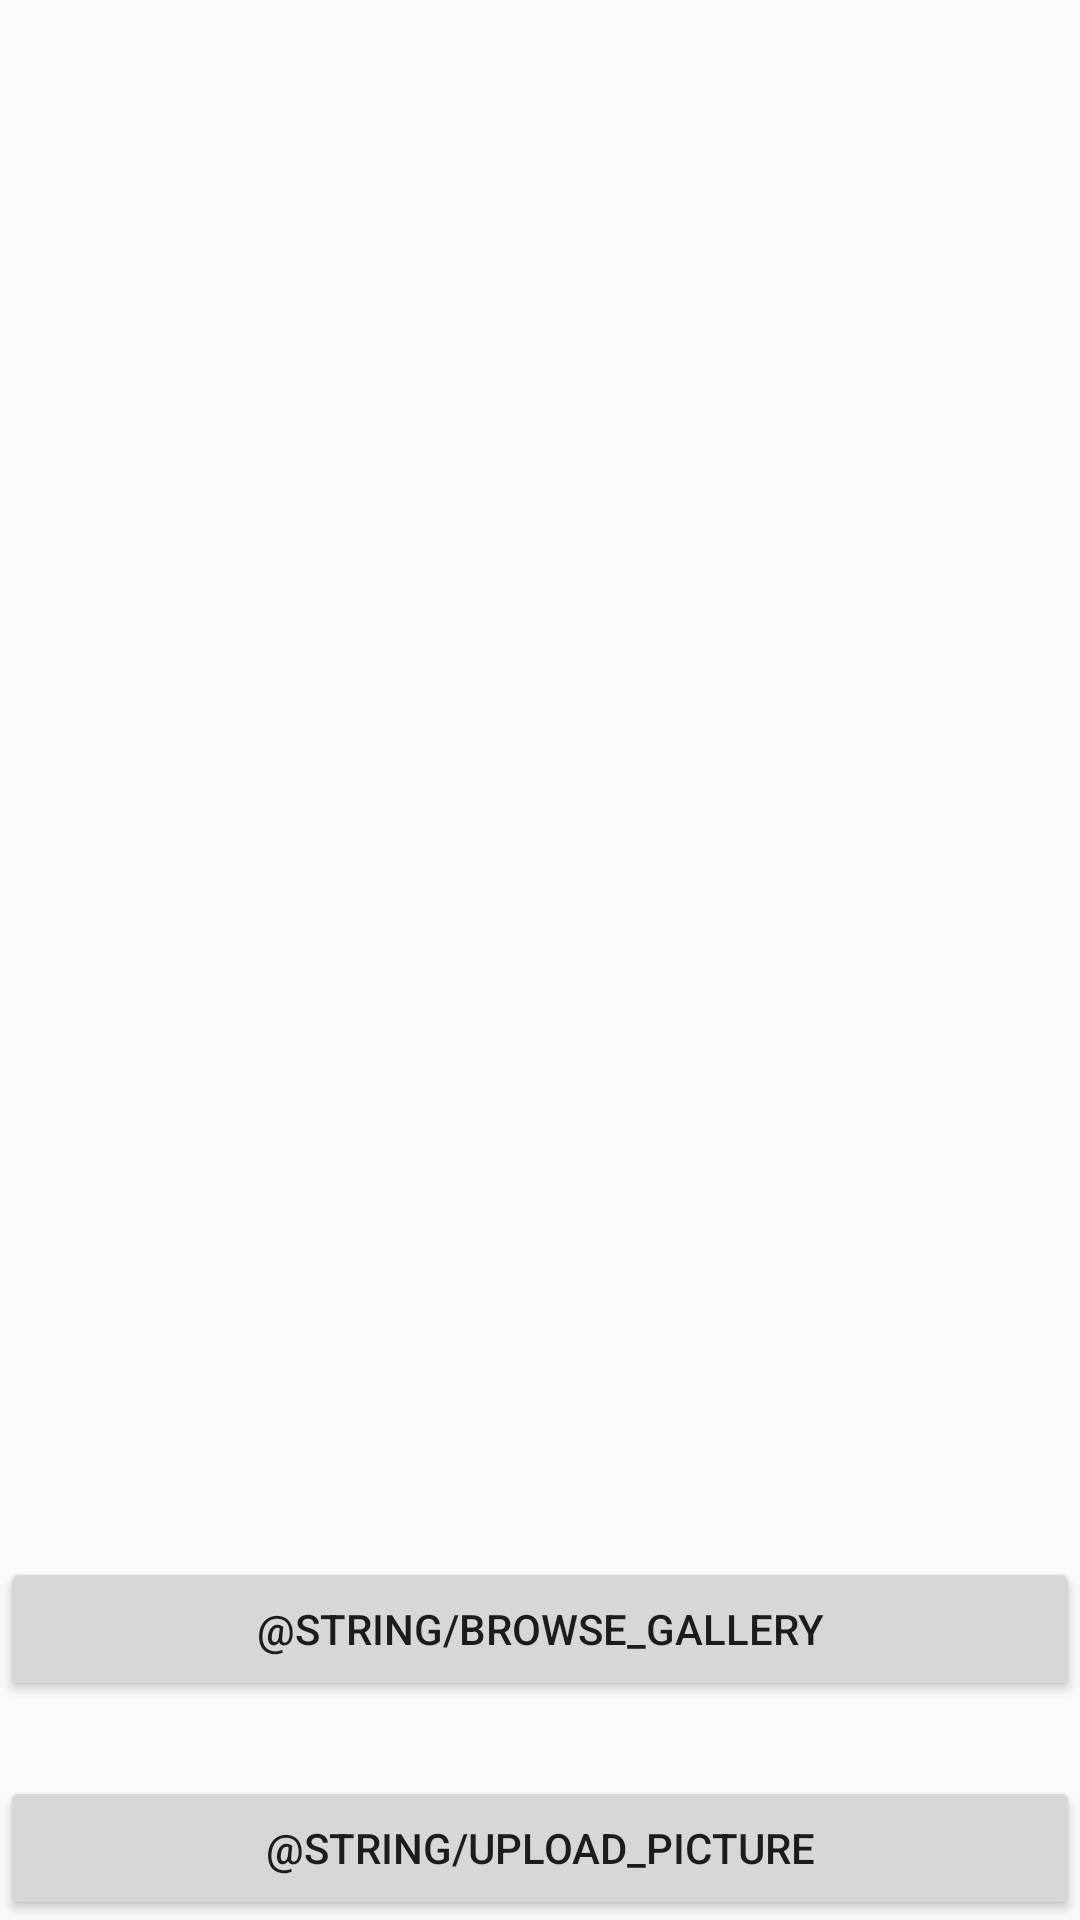

Layout XML and referenced resources for this Android screen:
<!-- AndroidManifest.xml: application theme AppTheme -->
<!-- res/layout/activity_uploadavatar.xml -->
<?xml version="1.0" encoding="utf-8"?>
<LinearLayout xmlns:android="http://schemas.android.com/apk/res/android"
    android:layout_width="fill_parent"
    android:layout_height="fill_parent"
    android:orientation="vertical" >

    <ImageView
        android:id="@+id/new_avatar"
        android:layout_width="fill_parent"
        android:layout_height="wrap_content"
        android:layout_weight="1" >
    </ImageView>

    <Button
        android:id="@+id/browse_gallery"
        android:layout_width="fill_parent"
        android:layout_height="wrap_content"
        android:layout_gravity="center"
        android:layout_weight="0"
        android:text="@string/browse_gallery" >
    </Button>


    <Button
        android:id="@+id/upload_picture"
        android:layout_width="fill_parent"
        android:layout_height="wrap_content"
        android:layout_marginTop="25dp"
        android:text="@string/upload_picture" />

</LinearLayout>
<!-- resources referenced by this layout -->
<resources>
  <style name="AppTheme" parent="Theme.AppCompat.Light.DarkActionBar">
          
          <item name="colorPrimary">@color/colorPrimary</item>
          <item name="colorPrimaryDark">@color/colorPrimaryDark</item>
          <item name="colorAccent">@color/colorAccent</item>
          <item name="preferenceTheme">@style/PreferenceThemeOverlay</item>
      </style>
  <!-- not gathered from this repository: default colours our renderer supplied (Android Studio template values) -->
  <color name="colorPrimary">#FF6200EE</color>
  <color name="colorPrimaryDark">#FF3700B3</color>
  <color name="colorAccent">#FF03DAC5</color>
</resources>
